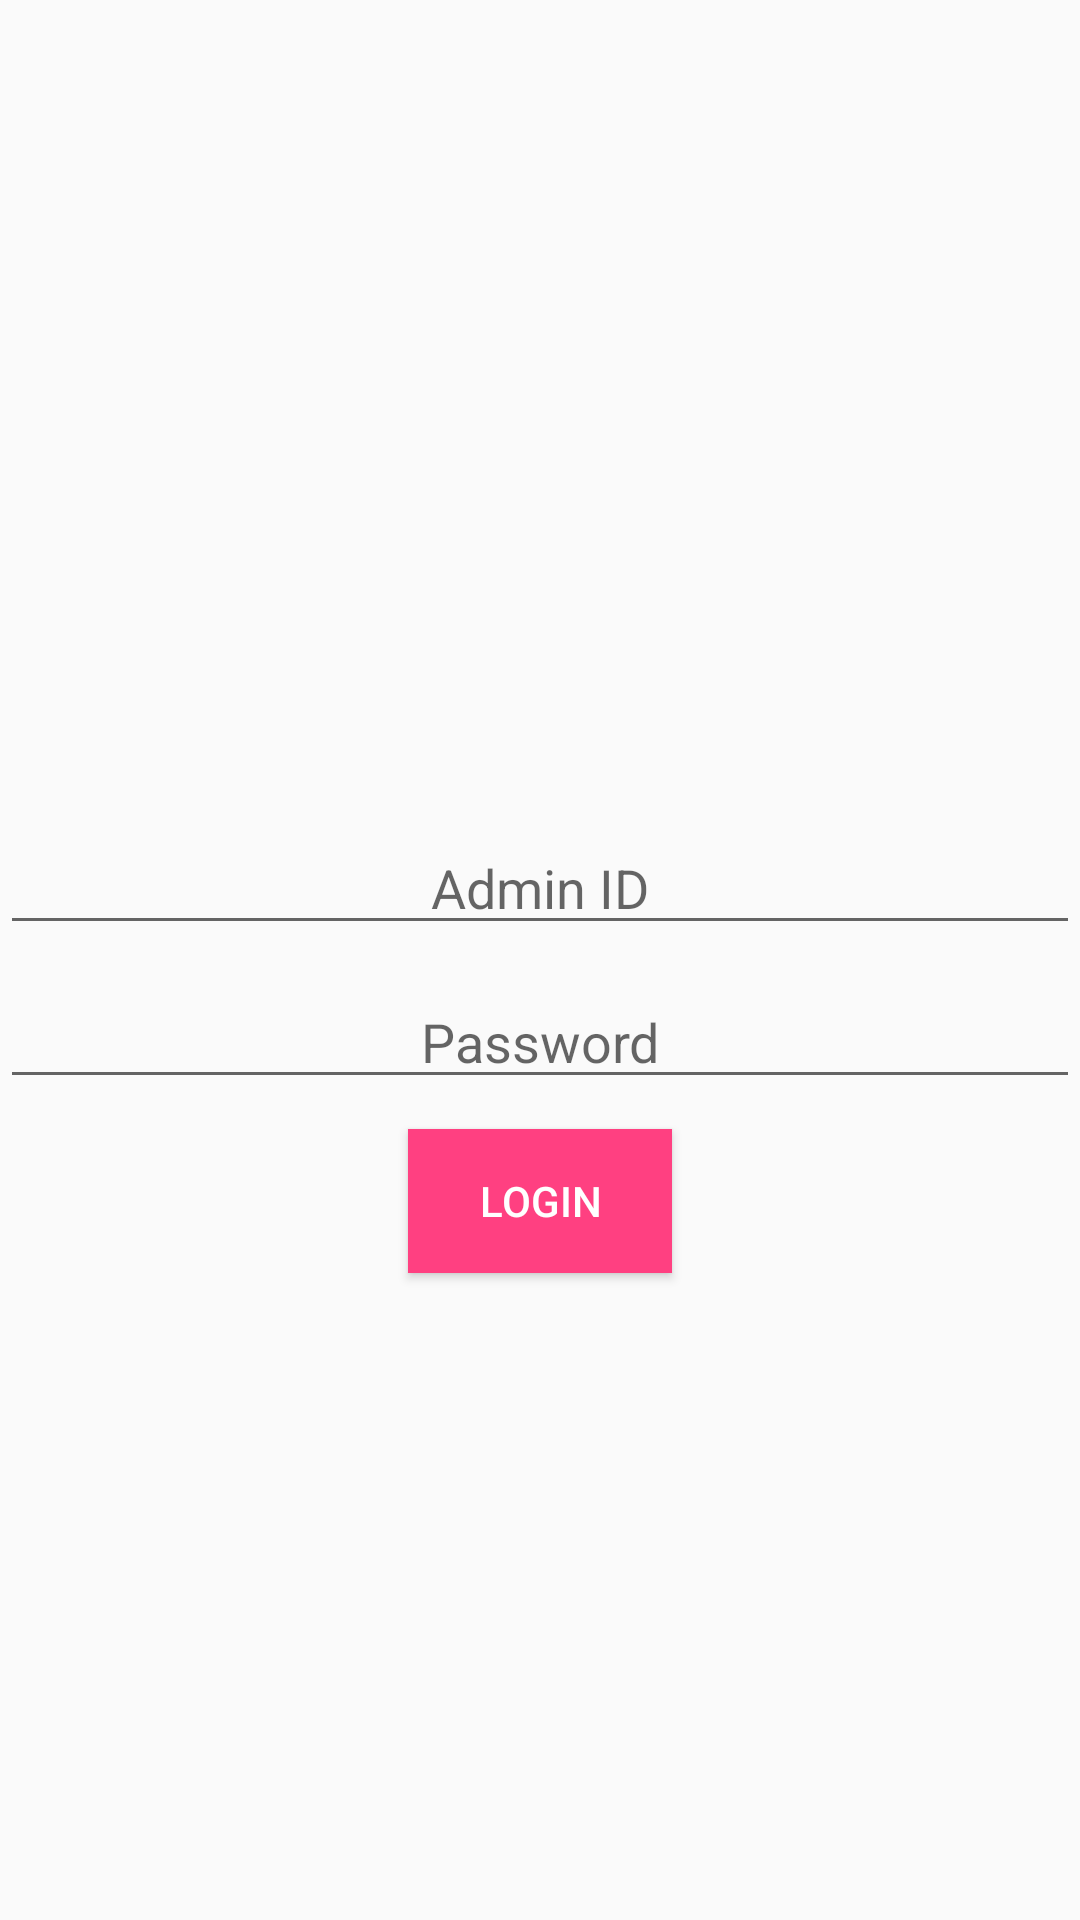

This screen was rendered from an Android layout file. Write that file and the resources it references.
<!-- AndroidManifest.xml: application theme AppTheme -->
<!-- res/layout/activity_login.xml -->
<?xml version="1.0" encoding="utf-8"?>
<RelativeLayout xmlns:android="http://schemas.android.com/apk/res/android"
    xmlns:app="http://schemas.android.com/apk/res-auto"
    xmlns:tools="http://schemas.android.com/tools"
    android:layout_width="match_parent"
    android:layout_height="match_parent"
    tools:context="com.example.system.orgchatadmin.Activities.Login">

    <Space
        android:layout_width="match_parent"
        android:layout_height="10dp"
        android:layout_centerHorizontal="true"
        android:layout_centerVertical="true"
        android:id="@+id/space" />

    <EditText
        android:id="@+id/admin_token"
        android:layout_width="match_parent"
        android:layout_height="wrap_content"
        android:layout_above="@+id/space"
        android:layout_centerHorizontal="true"
        android:ems="10"
        android:hint="Admin ID"
        android:inputType="textPersonName"
        android:paddingLeft="10dp"
        android:paddingRight="10dp"
        android:textAlignment="center" />

    <EditText
        android:id="@+id/password"
        android:layout_width="match_parent"
        android:layout_height="wrap_content"
        android:layout_below="@+id/space"
        android:layout_centerHorizontal="true"
        android:paddingLeft="10dp"
        android:paddingRight="10dp"
        android:ems="10"
        android:hint="Password"
        android:inputType="textPassword"
        android:textAlignment="center" />

    <Space
        android:layout_width="match_parent"
        android:layout_height="10dp"
        android:layout_below="@+id/password"
        android:layout_centerHorizontal="true"
        android:id="@+id/space2" />

    <Button
        android:id="@+id/button"
        android:layout_width="wrap_content"
        android:layout_height="wrap_content"
        android:layout_below="@+id/space2"
        android:layout_centerHorizontal="true"
        android:background="@color/colorAccent"
        android:text="Login"
        android:textColor="#FFF" />

</RelativeLayout>
<!-- resources referenced by this layout -->
<resources>
  <color name="colorAccent">#FF4081</color>
  <style name="AppTheme" parent="Theme.AppCompat.Light.DarkActionBar">
          
          <item name="colorPrimary">#FBC02D</item>
          <item name="colorPrimaryDark">#2196F3</item>
          <item name="colorAccent">#1565C0</item>
      </style>
</resources>
